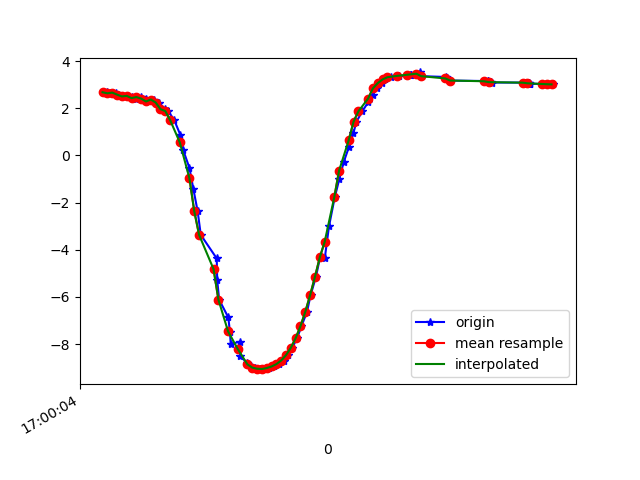

The file beside this chart, header and first rows:
1618851604958, 1547300796761237, 2.6799257, -4.0794816, 8.497992
1618851604972, 1547300815992007, 2.635, -4.138, 8.484
1618851604995, 1547300835222777, 2.665, -4.114, 8.486
1618851605004, 1547300854453547, 2.58, -4.093, 8.523
1618851605022, 1547300873684317, 2.503, -4.17, 8.508
1618851605041, 1547300892915087, 2.527, -4.133, 8.519
1618851605061, 1547300912145857, 2.464, -4.095, 8.556
1618851605078, 1547300931376627, 2.397, -4.144, 8.551
1618851605098, 1547300950607397, 2.476, -4.118, 8.541
1618851605119, 1547300969838167, 2.41, -4.077, 8.58
1618851605136, 1547300989068937, 2.288, -4.09, 8.607
1618851605155, 1547301008299707, 2.372, -4.069, 8.594
1618851605174, 1547301027530477, 2.245, -4.056, 8.634
1618851605198, 1547301046761247, 1.961, -4.164, 8.652
1618851605212, 1547301065992017, 1.881, -4.328, 8.589
1618851605237, 1547301085222787, 1.5, -4.393, 8.631
1618851605262, 1547301104453557, 0.8758, -4.512, 8.655
1618851605274, 1547301123684327, 0.2307, -4.473, 8.717
1618851605300, 1547301142915097, -0.5324, -4.42, 8.731
1618851605316, 1547301162145867, -1.412, -4.364, 8.66
1618851605334, 1547301181376637, -2.367, -4.29, 8.487
1618851605347, 1547301200607407, -3.37, -4.193, 8.192
1618851605413, 1547301219838177, -4.367, -4.1, 7.756
1618851605415, 1547301239068947, -5.283, -4.005, 7.217
1618851605423, 1547301258299717, -6.116, -3.819, 6.637
1618851605461, 1547301277530487, -6.871, -3.548, 6.02
1618851605468, 1547301296761257, -7.507, -3.34, 5.342
1618851605471, 1547301315992027, -8.003, -3.238, 4.637
1618851605508, 1547301335222797, -7.898, -3.674, 4.49
1618851605510, 1547301354453567, -8.517, -3.277, 3.572
1618851605540, 1547301373684337, -8.8, -3.03, 3.069
1618851605553, 1547301392915107, -8.919, -2.927, 2.813
1618851605573, 1547301412145877, -8.998, -2.825, 2.664
1618851605591, 1547301431376647, -9.046, -2.718, 2.612
1618851605606, 1547301450607417, -9.064, -2.604, 2.666
1618851605619, 1547301469838187, -9.053, -2.475, 2.82
1618851605631, 1547301489068957, -9.016, -2.318, 3.062
1618851605650, 1547301508299727, -8.951, -2.143, 3.366
1618851605673, 1547301527530497, -8.85, -1.947, 3.733
1618851605691, 1547301546761267, -8.698, -1.72, 4.175
1618851605707, 1547301565992037, -8.471, -1.484, 4.698
1618851605726, 1547301585222807, -8.156, -1.275, 5.281
1618851605746, 1547301604453577, -7.749, -1.1, 5.898
1618851605764, 1547301623684347, -7.242, -0.9662, 6.532
1618851605787, 1547301642915117, -6.629, -0.9, 7.161
1618851605802, 1547301662145887, -5.923, -0.9081, 7.755
1618851605824, 1547301681376657, -5.148, -0.9771, 8.282
1618851605841, 1547301700607427, -4.324, -1.081, 8.728
1618851605861, 1547301719838197, -4.333, -2.489, 8.43
1618851605878, 1547301739068967, -3.012, -1.947, 9.12
1618851605902, 1547301758299737, -1.771, -1.394, 9.537
1618851605921, 1547301777530507, -0.9964, -1.413, 9.646
1618851605939, 1547301796761277, -0.2836, -1.425, 9.692
1618851605961, 1547301815992047, 0.3658, -1.482, 9.68
1618851605979, 1547301835222817, 0.9371, -1.597, 9.624
1618851605992, 1547301854453587, 1.433, -1.718, 9.541
1618851606016, 1547301873684357, 1.871, -1.8, 9.45
1618851606040, 1547301892915127, 2.249, -1.821, 9.363
1618851606059, 1547301912145897, 2.57, -1.808, 9.282
1618851606076, 1547301931376667, 2.842, -1.794, 9.205
1618851606096, 1547301950607437, 3.065, -1.789, 9.135
... 36 more rows
